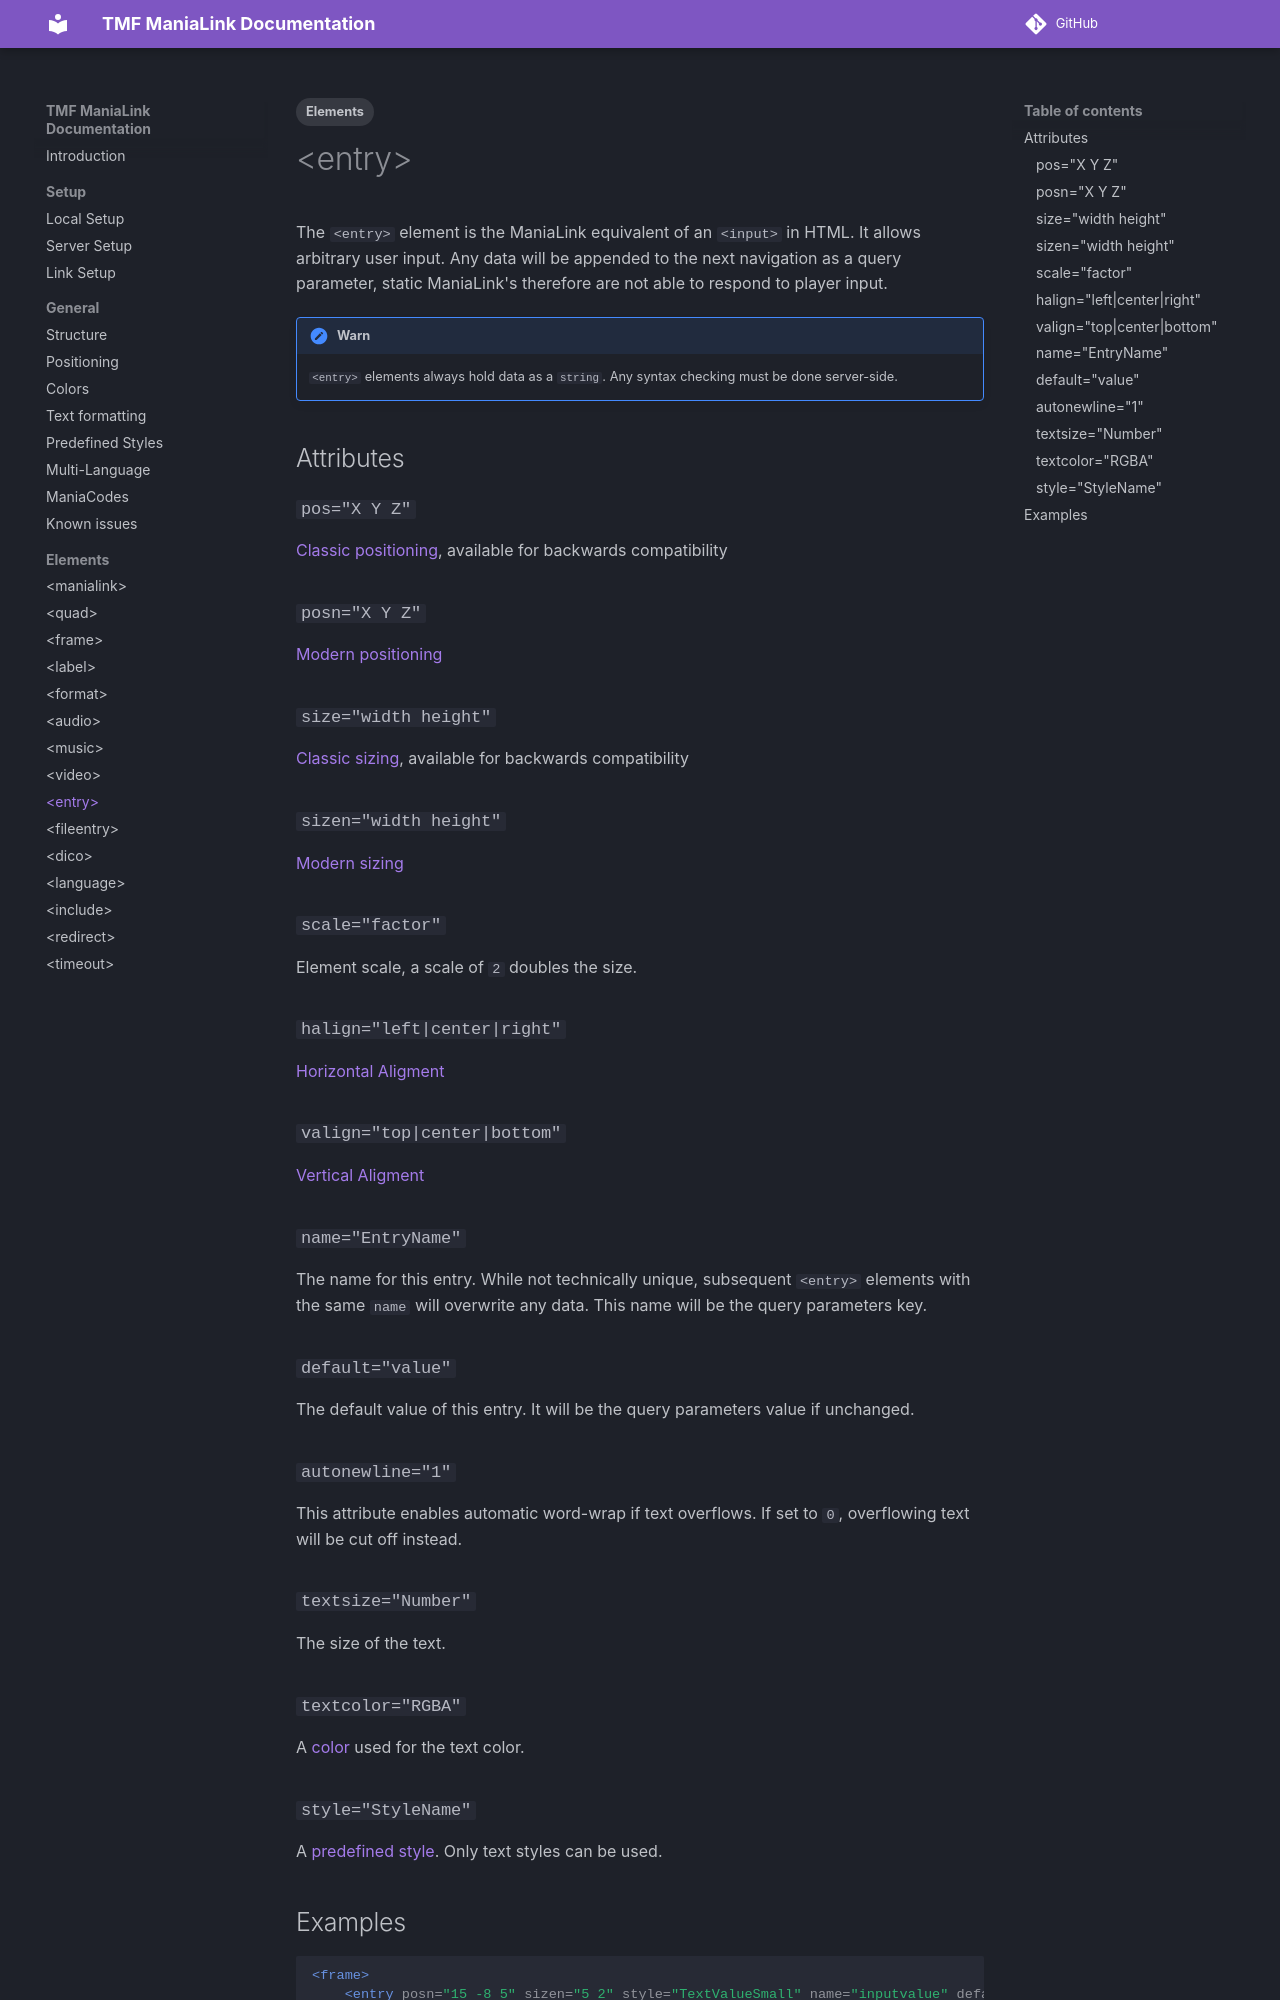

repository: LauraWebdev/TMF_ManiaLink_Documentation · page: elements/entry/index.html · generator: mkdocs

---
tags:
- Elements
---

# &lt;entry&gt;
The `<entry>` element is the ManiaLink equivalent of an `<input>` in HTML. It allows arbitrary user input. Any data will be appended to the next navigation as a query parameter, static ManiaLink's therefore are not able to respond to player input.

!!! warn
    `<entry>` elements always hold data as a `string`. Any syntax checking must be done server-side.

<!-- TODO: Check if this actually works as a key:value and not an url replacement -->

## Attributes
### `pos="X Y Z"`
[Classic positioning](../general/positioning.md#classical-united--nations), available for backwards compatibility

### `posn="X Y Z"`
[Modern positioning](../general/positioning.md#modern-united-forever--nations-forever)

### `size="width height"`
[Classic sizing](../general/positioning.md#classical-united--nations), available for backwards compatibility

### `sizen="width height"`
[Modern sizing](../general/positioning.md#modern-united-forever--nations-forever)

### `scale="factor"`
Element scale, a scale of `2` doubles the size.

### `halign="left|center|right"`
[Horizontal Aligment](../general/positioning.md#alignment)

### `valign="top|center|bottom"`
[Vertical Aligment](../general/positioning.md#alignment)

### `name="EntryName"`
The name for this entry. While not technically unique, subsequent `<entry>` elements with the same `name` will overwrite any data. This name will be the query parameters key.

### `default="value"`
The default value of this entry. It will be the query parameters value if unchanged.

### `autonewline="1"`
This attribute enables automatic word-wrap if text overflows. If set to `0`, overflowing text will be cut off instead.

### `textsize="Number"`
The size of the text.

### `textcolor="RGBA"`
A [color](../general/colors.md) used for the text color.

### `style="StyleName"`
A [predefined style](../general/predefined-styles.md). Only text styles can be used.
